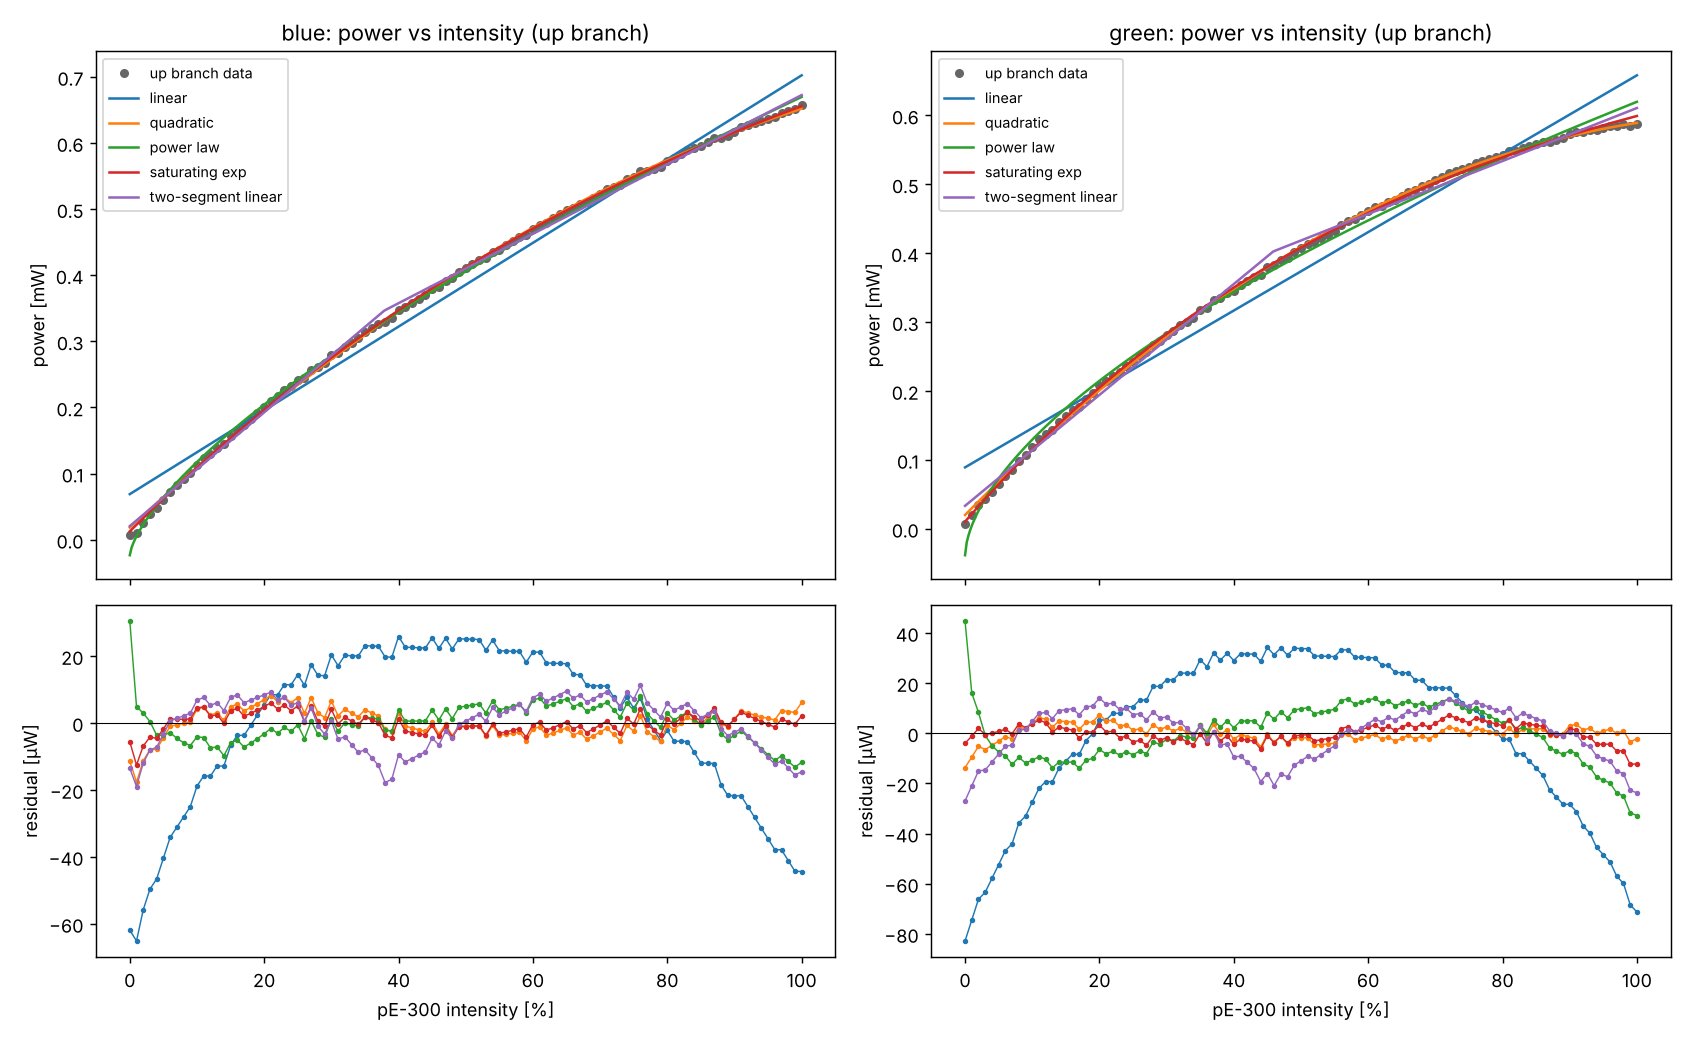

The table this chart was drawn from, first rows:
colour, branch, model, formula, k, params, rmse_uW, r2, max_rel_err_%_(x>=10), AIC, BIC, dAIC
blue, up, Michaelis–Menten, A·x/(K + x) + c, 3, 1.6757, 158.5, 0.0096864, 2.517, 0.9998, 3.832, -1203, -1195, 0.0
blue, up, cubic, a·x + b·x² + d·x³ + c, 4, 0.010416, -5.6255e-05, 1.7096e-07, 0.010…, 2.743, 0.9998, 4.047, -1184, -1173, 19.39
blue, up, saturating exp, A·(1 − e^(−x/k)) + c, 3, 1.0271, 101.61, 0.012685, 2.991, 0.9997, 3.987, -1168, -1160, 34.89
blue, up, quadratic, a·x + b·x² + c, 3, 0.0093952, -3.061e-05, 0.018475, 4.312, 0.9995, 3.905, -1094, -1086, 108.7
blue, up, power law, a·xⁿ + c, 3, 0.028683, 0.69161, -0.023404, 5.826, 0.999, 6.747, -1033, -1026, 169.6
blue, up, two-segment linear, kink at x₀, 4, 37.893, 0.0086053, 0.0052476, 0.020578, 7.647, 0.9983, 6.21, -976.4, -966, 226.5
blue, up, linear, a·x + c, 2, 0.0063342, 0.068981, 23.66, 0.9838, 16.61, -752.2, -747, 450.7
blue, up, linear (through 0), a·x, 1, 0.007364, 42.04, 0.949, 35.11, -638.2, -635.5, 564.8
blue, down, Michaelis–Menten, A·x/(K + x) + c, 3, 1.6602, 157.9, 0.012698, 2.776, 0.9998, 4.312, -1171, -1163, 0.0
blue, down, cubic, a·x + b·x² + d·x³ + c, 4, 0.01055, -6.136e-05, 2.0808e-07, 0.01183…, 2.785, 0.9998, 4.462, -1169, -1158, 2.61
blue, down, saturating exp, A·(1 − e^(−x/k)) + c, 3, 1.0182, 101.34, 0.015763, 3.39, 0.9997, 4.433, -1131, -1124, 39.93
blue, down, quadratic, a·x + b·x² + c, 3, 0.0093324, -3.046e-05, 0.021625, 4.816, 0.9993, 4.425, -1061, -1053, 110.2
blue, down, power law, a·xⁿ + c, 3, 0.028568, 0.69123, -0.020455, 5.186, 0.9992, 5.881, -1046, -1039, 125
blue, down, two-segment linear, kink at x₀, 4, 36.836, 0.0086291, 0.0052581, 0.022607, 7.305, 0.9984, 6.721, -975.8, -965.4, 195.5
blue, down, linear, a·x + c, 2, 0.0063169, 0.070878, 23.2, 0.9841, 14.96, -748.7, -743.5, 422.6
blue, down, linear (through 0), a·x, 1, 0.007385, 42.58, 0.9463, 36.66, -629.3, -626.7, 542.1
blue, both, Michaelis–Menten, A·x/(K + x) + c, 3, 1.6683, 158.26, 0.011203, 2.743, 0.9998, 5.362, -2365, -2355, 0.0
blue, both, cubic, a·x + b·x² + d·x³ + c, 4, 0.010481, -5.8758e-05, 1.8914e-07, 0.011…, 2.874, 0.9998, 5.543, -2344, -2331, 20.83
blue, both, saturating exp, A·(1 − e^(−x/k)) + c, 3, 1.0228, 101.51, 0.014235, 3.276, 0.9997, 5.497, -2294, -2284, 71.44
blue, both, quadratic, a·x + b·x² + c, 3, 0.0093628, -3.0523e-05, 0.020061, 4.63, 0.9994, 5.266, -2155, -2145, 210.5
blue, both, power law, a·xⁿ + c, 3, 0.028619, 0.69146, -0.021918, 5.555, 0.9991, 7.457, -2082, -2072, 283.7
blue, both, two-segment linear, kink at x₀, 4, 37.749, 0.0085856, 0.0052411, 0.021971, 7.5, 0.9984, 7.605, -1959, -1946, 406.4
blue, both, linear, a·x + c, 2, 0.0063255, 0.06993, 23.44, 0.9839, 17.37, -1505, -1498, 860.5
blue, both, linear (through 0), a·x, 1, 0.007374, 42.32, 0.9477, 36.76, -1269, -1266, 1096
green, up, cubic, a·x + b·x² + d·x³ + c, 4, 0.010324, -5.3045e-05, 7.4411e-08, 0.016…, 2.913, 0.9997, 4.703, -1171, -1161, 0.0
green, up, quadratic, a·x + b·x² + c, 3, 0.0098798, -4.1884e-05, 0.020027, 3.253, 0.9996, 4.722, -1151, -1143, 20.3
green, up, saturating exp, A·(1 − e^(−x/k)) + c, 3, 0.76487, 68.066, 0.010348, 3.617, 0.9995, 4.069, -1130, -1122, 41.73
green, up, Michaelis–Menten, A·x/(K + x) + c, 3, 1.1748, 96.448, 0.005654, 4.763, 0.9992, 2.957, -1074, -1066, 97.3
green, up, two-segment linear, kink at x₀, 4, 45.89, 0.008049, 0.0038459, 0.033308, 10.21, 0.9964, 6.732, -918.1, -907.6, 253.3
green, up, power law, a·xⁿ + c, 3, 0.042745, 0.59374, -0.038396, 11.71, 0.9952, 9.614, -892.4, -884.5, 279
green, up, linear, a·x + c, 2, 0.0056914, 0.089136, 32, 0.9641, 23.2, -691.3, -686, 480.1
green, up, linear (through 0), a·x, 1, 0.007022, 55.14, 0.8935, 40.77, -583.4, -580.8, 588
green, down, saturating exp, A·(1 − e^(−x/k)) + c, 3, 0.75172, 68.084, 0.013002, 2.128, 0.9998, 3.556, -1225, -1217, 0.0
green, down, cubic, a·x + b·x² + d·x³ + c, 4, 0.010584, -6.3837e-05, 1.5422e-07, 0.015…, 2.202, 0.9998, 3.945, -1216, -1205, 8.874
green, down, Michaelis–Menten, A·x/(K + x) + c, 3, 1.1542, 96.284, 0.0081449, 2.99, 0.9997, 2.53, -1157, -1149, 68.01
green, down, quadratic, a·x + b·x² + c, 3, 0.0096819, -4.0934e-05, 0.022994, 3.651, 0.9995, 4.025, -1117, -1109, 108
green, down, two-segment linear, kink at x₀, 4, 42.746, 0.0081415, 0.0039596, 0.032186, 9.061, 0.997, 6.182, -932.7, -922.3, 291.8
green, down, power law, a·xⁿ + c, 3, 0.041803, 0.59509, -0.034925, 10.26, 0.9961, 9.346, -909.8, -902, 314.7
green, down, linear, a·x + c, 2, 0.0056294, 0.089185, 30.72, 0.9655, 22.72, -692.6, -687.4, 532
green, down, linear (through 0), a·x, 1, 0.006974, 54.43, 0.8917, 41.17, -580.2, -577.6, 644.3
green, both, cubic, a·x + b·x² + d·x³ + c, 4, 0.010458, -5.8561e-05, 1.1526e-07, 0.016…, 3.592, 0.9995, 4.32, -2255, -2242, 0.0
green, both, saturating exp, A·(1 − e^(−x/k)) + c, 3, 0.75877, 68.154, 0.011726, 3.774, 0.9995, 3.812, -2237, -2227, 17.82
green, both, quadratic, a·x + b·x² + c, 3, 0.0097766, -4.1355e-05, 0.021563, 4.219, 0.9994, 4.365, -2192, -2182, 62.6
green, both, Michaelis–Menten, A·x/(K + x) + c, 3, 1.1654, 96.501, 0.0069507, 4.59, 0.9992, 2.748, -2158, -2148, 96.55
green, both, two-segment linear, kink at x₀, 4, 43.9, 0.0081226, 0.0039295, 0.032337, 9.967, 0.9964, 6.492, -1845, -1831, 410.2
green, both, power law, a·xⁿ + c, 3, 0.042226, 0.59466, -0.036586, 11.22, 0.9955, 9.535, -1799, -1789, 455.8
green, both, linear, a·x + c, 2, 0.0056613, 0.08913, 31.42, 0.9647, 22.94, -1387, -1380, 867.8
green, both, linear (through 0), a·x, 1, 0.006998, 54.8, 0.8926, 40.97, -1165, -1162, 1089
